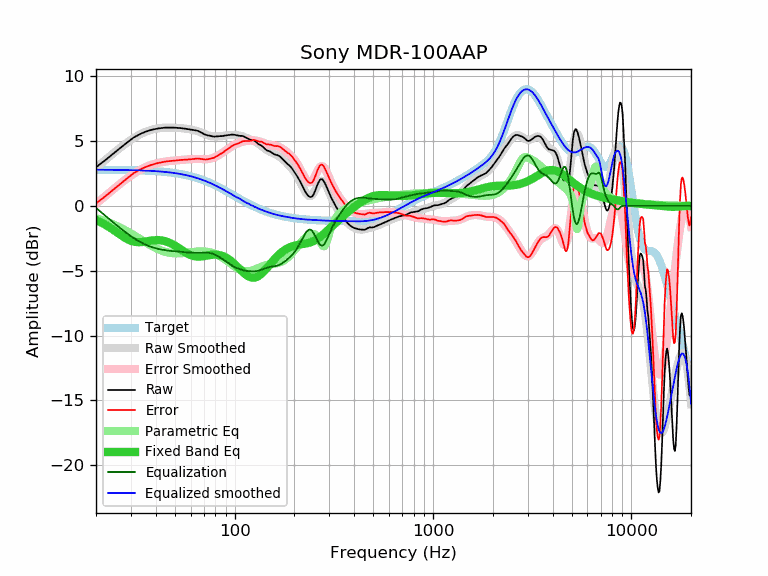

The file beside this chart, header and first rows:
frequency, raw, error, smoothed, error_smoothed, equalization, parametric_eq, equalized_raw, equalized_smoothed, target
20, 2.97, 0.18, 2.94, 0.16, -0.16, -1.10, 2.82, 2.79, 2.79
21, 3.23, 0.44, 3.22, 0.43, -0.43, -1.25, 2.80, 2.79, 2.79
22, 3.46, 0.68, 3.48, 0.69, -0.69, -1.41, 2.77, 2.79, 2.79
23, 3.70, 0.92, 3.72, 0.94, -0.94, -1.58, 2.76, 2.78, 2.78
24, 3.93, 1.15, 3.96, 1.18, -1.18, -1.76, 2.76, 2.78, 2.78
25, 4.15, 1.37, 4.18, 1.40, -1.40, -1.95, 2.75, 2.78, 2.78
26, 4.36, 1.59, 4.39, 1.61, -1.61, -2.13, 2.75, 2.78, 2.78
27, 4.56, 1.79, 4.58, 1.81, -1.81, -2.31, 2.75, 2.77, 2.77
28, 4.76, 1.99, 4.77, 2.00, -2.00, -2.46, 2.76, 2.77, 2.77
29, 4.94, 2.18, 4.94, 2.17, -2.17, -2.59, 2.77, 2.76, 2.76
30, 5.11, 2.35, 5.09, 2.34, -2.34, -2.69, 2.78, 2.76, 2.76
31, 5.28, 2.53, 5.24, 2.48, -2.48, -2.76, 2.80, 2.75, 2.75
32, 5.39, 2.64, 5.37, 2.62, -2.62, -2.79, 2.77, 2.75, 2.75
33, 5.50, 2.76, 5.48, 2.74, -2.74, -2.80, 2.76, 2.74, 2.74
34, 5.60, 2.87, 5.59, 2.85, -2.85, -2.79, 2.75, 2.73, 2.73
35, 5.68, 2.96, 5.67, 2.95, -2.95, -2.77, 2.73, 2.73, 2.73
36, 5.75, 3.03, 5.75, 3.03, -3.03, -2.73, 2.72, 2.72, 2.72
37, 5.81, 3.10, 5.81, 3.11, -3.11, -2.70, 2.71, 2.71, 2.71
38, 5.86, 3.16, 5.87, 3.17, -3.17, -2.68, 2.69, 2.70, 2.70
39, 5.90, 3.21, 5.91, 3.22, -3.22, -2.65, 2.68, 2.69, 2.69
40, 5.94, 3.26, 5.95, 3.27, -3.27, -2.64, 2.67, 2.68, 2.68
41, 5.97, 3.30, 5.98, 3.31, -3.31, -2.64, 2.66, 2.67, 2.67
42, 5.99, 3.34, 6.00, 3.35, -3.35, -2.65, 2.65, 2.66, 2.66
43, 6.01, 3.37, 6.02, 3.38, -3.38, -2.67, 2.64, 2.64, 2.64
44, 6.03, 3.40, 6.03, 3.40, -3.40, -2.70, 2.63, 2.63, 2.63
45, 6.04, 3.43, 6.04, 3.43, -3.43, -2.74, 2.62, 2.61, 2.61
46, 6.04, 3.44, 6.04, 3.45, -3.45, -2.79, 2.60, 2.60, 2.60
47, 6.04, 3.46, 6.05, 3.46, -3.46, -2.85, 2.58, 2.58, 2.58
48, 6.04, 3.48, 6.04, 3.48, -3.48, -2.92, 2.56, 2.57, 2.57
49, 6.04, 3.49, 6.04, 3.49, -3.49, -2.99, 2.55, 2.55, 2.55
50, 6.03, 3.50, 6.03, 3.50, -3.50, -3.06, 2.53, 2.53, 2.53
51, 6.02, 3.51, 6.03, 3.52, -3.52, -3.15, 2.51, 2.51, 2.51
52, 6.01, 3.52, 6.02, 3.53, -3.53, -3.23, 2.48, 2.49, 2.49
53, 6.00, 3.54, 6.00, 3.54, -3.54, -3.31, 2.46, 2.47, 2.47
54, 5.99, 3.55, 5.99, 3.55, -3.55, -3.40, 2.44, 2.44, 2.44
55, 5.97, 3.55, 5.98, 3.56, -3.56, -3.48, 2.41, 2.42, 2.42
56, 5.96, 3.57, 5.96, 3.57, -3.57, -3.55, 2.39, 2.40, 2.40
57, 5.94, 3.57, 5.95, 3.58, -3.58, -3.62, 2.36, 2.37, 2.37
58, 5.92, 3.58, 5.93, 3.59, -3.59, -3.69, 2.33, 2.34, 2.34
59, 5.91, 3.59, 5.92, 3.60, -3.60, -3.74, 2.31, 2.32, 2.32
60, 5.88, 3.59, 5.90, 3.61, -3.61, -3.79, 2.28, 2.29, 2.29
61, 5.87, 3.61, 5.87, 3.61, -3.61, -3.83, 2.26, 2.26, 2.26
62, 5.85, 3.62, 5.85, 3.62, -3.62, -3.87, 2.23, 2.23, 2.23
63, 5.83, 3.63, 5.82, 3.62, -3.62, -3.89, 2.21, 2.20, 2.20
64, 5.82, 3.65, 5.79, 3.62, -3.62, -3.90, 2.20, 2.17, 2.17
65, 5.79, 3.66, 5.76, 3.62, -3.62, -3.91, 2.17, 2.14, 2.14
66, 5.75, 3.65, 5.72, 3.62, -3.62, -3.91, 2.13, 2.10, 2.10
67, 5.70, 3.63, 5.68, 3.61, -3.61, -3.91, 2.09, 2.07, 2.07
68, 5.65, 3.62, 5.64, 3.61, -3.61, -3.90, 2.04, 2.04, 2.04
69, 5.59, 3.59, 5.60, 3.60, -3.60, -3.89, 1.99, 2.00, 2.00
70, 5.54, 3.58, 5.57, 3.60, -3.60, -3.87, 1.94, 1.96, 1.96
71, 5.50, 3.57, 5.53, 3.60, -3.60, -3.86, 1.90, 1.93, 1.93
72, 5.47, 3.58, 5.49, 3.60, -3.60, -3.84, 1.87, 1.89, 1.89
73, 5.44, 3.59, 5.46, 3.61, -3.61, -3.82, 1.83, 1.85, 1.85
74, 5.43, 3.62, 5.43, 3.62, -3.62, -3.81, 1.81, 1.81, 1.81
75, 5.41, 3.64, 5.41, 3.63, -3.63, -3.79, 1.78, 1.78, 1.78
76, 5.39, 3.66, 5.39, 3.65, -3.65, -3.78, 1.74, 1.74, 1.74
77, 5.36, 3.67, 5.37, 3.68, -3.68, -3.77, 1.68, 1.70, 1.70
78, 5.35, 3.70, 5.36, 3.71, -3.71, -3.76, 1.64, 1.66, 1.66
79, 5.34, 3.73, 5.36, 3.74, -3.74, -3.76, 1.60, 1.62, 1.62
... 553 more rows
